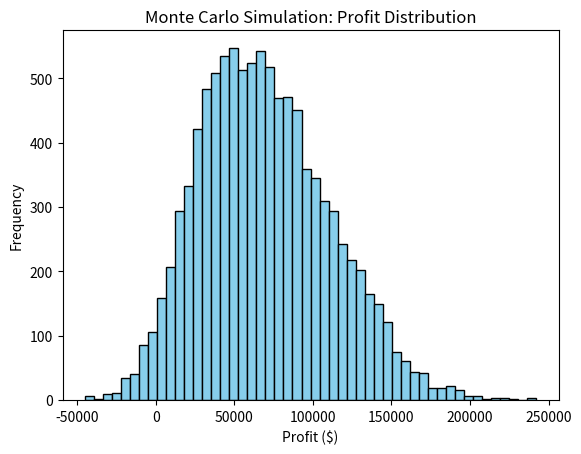

Reproduce this figure in Python.
"""
https://www.statology.org/how-to-perform-monte-carlo-simulations-in-python-with-example/

As simulações de Monte Carlo são um método para compreender a incerteza e prever resultados. 
Em Python, pode-se utilizar ferramentas como o NumPy e o Matplotlib para executar estas simulações e analisar os resultados. 

As simulações de Monte Carlo estimam probabilidades através de uma amostragem aleatória. 
Ajudam a modelar a incerteza e a prever resultados. 
O processo envolve:
-Definir o problema e o modelo.
-Gerar entradas aleatórias para variáveis incertas.
-Executar a simulação várias vezes com entradas aleatórias.
-Analisar a distribuição dos resultados.
-As simulações de Monte Carlo são aplicadas em áreas como finanças, engenharia, física e investigação operacional. 
São particularmente úteis quando é difícil encontrar soluções exatas devido à incerteza ou complexidade.

"""
import numpy as np

# Parameters for the model
mean_sales = 10000
std_dev_sales = 2000
price_min = 10
price_max = 20
fixed_costs = 80000
num_simulations = 10000  # Number of Monte Carlo simulations

# Generate random sales and price per unit
def generate_random_inputs():
    sales = np.random.normal(loc=mean_sales, scale=std_dev_sales)  # Sales follow normal distribution
    price_per_unit = np.random.uniform(low=price_min, high=price_max)  # Price follows uniform distribution
    return sales, price_per_unit

# Função para calcular profit
def calculate_profit(sales, price_per_unit):
    return (sales * price_per_unit) - fixed_costs

# Correr a simulaçáo e guardar resultados
def monte_carlo_simulation(num_simulations):
    profits = []
    for _ in range(num_simulations):
        sales, price_per_unit = generate_random_inputs()
        profit = calculate_profit(sales, price_per_unit)
        profits.append(profit)
    return profits

# Correr o  Monte Carlo
profits = monte_carlo_simulation(num_simulations)

# Output:
print(f"Estimated Profit Distribution (First 5 samples): {profits[:5]}")

import matplotlib.pyplot as plt

# Calcular as medidas estatisticas
mean_profit = np.mean(profits)
std_dev_profit = np.std(profits)
percentiles = np.percentile(profits, [5, 50, 95])

# Print dos resultados:
print(f"Mean Profit: ${mean_profit:.2f}")
print(f"Standard Deviation of Profit: ${std_dev_profit:.2f}")
print(f"5th Percentile Profit: ${percentiles[0]:.2f}")
print(f"50th Percentile Profit (Median): ${percentiles[1]:.2f}")
print(f"95th Percentile Profit: ${percentiles[2]:.2f}")

# Gráfico: 
plt.hist(profits, bins=50, color='skyblue', edgecolor='black')
plt.title('Monte Carlo Simulation: Profit Distribution')
plt.xlabel('Profit ($)')
plt.ylabel('Frequency')
plt.show()
